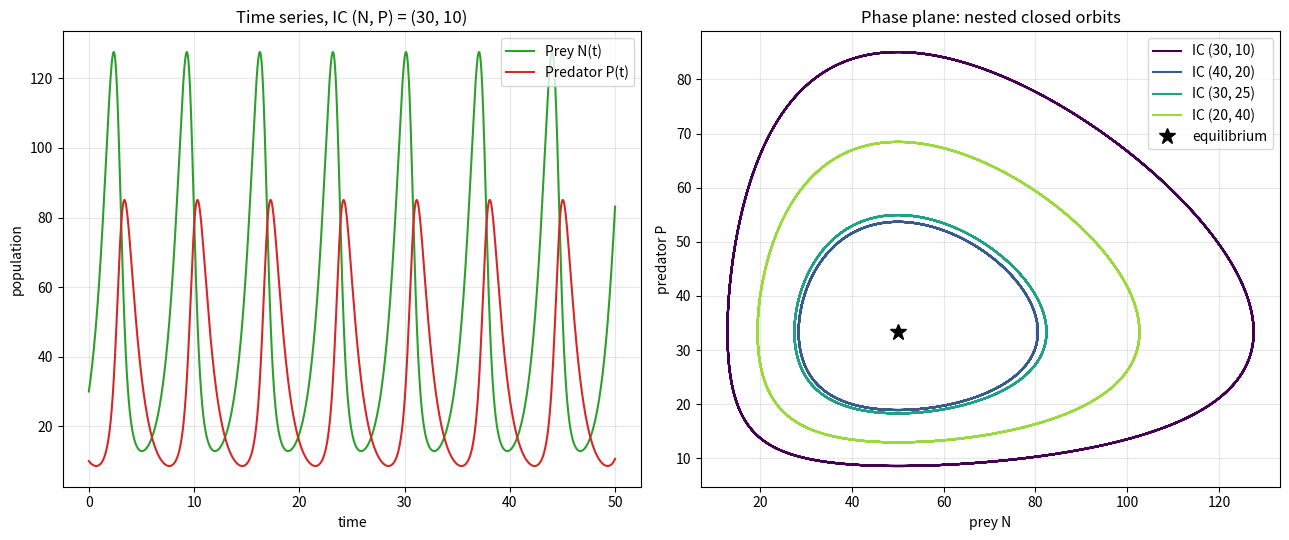

Generate this figure with matplotlib: (Note: this script raises an exception after producing the figure.)
import matplotlib
matplotlib.use("Agg")
import matplotlib.pyplot as plt
import numpy as np

# ---- Model parameters ----
a, b, c, d = 1.0, 0.03, 0.02, 1.0

# Right-hand side of the Lotka-Volterra system.
# state = [N, P]; returns [dN/dt, dP/dt]
def lv(state):
    N, P = state
    dN = N * (a - b * P)   # prey grow, eaten by predators
    dP = P * (c * N - d)   # predators grow on prey, die off
    return np.array([dN, dP])

# ---- Generic RK4 integrator implemented explicitly ----
def rk4(f, y0, dt, nsteps):
    y = np.array(y0, dtype=float)
    traj = np.empty((nsteps + 1, len(y)))
    traj[0] = y
    for i in range(nsteps):
        k1 = f(y)                 # slope at start
        k2 = f(y + 0.5 * dt * k1) # slope at midpoint using k1
        k3 = f(y + 0.5 * dt * k2) # slope at midpoint using k2
        k4 = f(y + dt * k3)       # slope at end using k3
        y = y + (dt / 6.0) * (k1 + 2 * k2 + 2 * k3 + k4)  # weighted average
        traj[i + 1] = y
    return traj

# ---- Integration settings ----
dt = 0.01
T = 50.0
nsteps = int(round(T / dt))
t = np.linspace(0.0, T, nsteps + 1)

initial_conditions = [(30, 10), (40, 20), (30, 25), (20, 40)]

# ---- Integrate from each initial condition ----
trajectories = []
for ic in initial_conditions:
    traj = rk4(lv, ic, dt, nsteps)
    trajectories.append(traj)

# ---- Report the fixed (equilibrium) point ----
# Interior equilibrium: N* = d/c, P* = a/b
N_star, P_star = d / c, a / b
print(f"Interior equilibrium (N*, P*): ({N_star:.4f}, {P_star:.4f})")

# ---- Numerical checks ----
# We use the first initial condition (30, 10) for the phase-shift diagnostic.
N0 = trajectories[0][:, 0]
P0 = trajectories[0][:, 1]

# Time of peak (argmax) of prey and predator over the first oscillation window.
# Restrict to a window that contains one full-ish cycle for a clean comparison.
i_peak_N = int(np.argmax(N0))
i_peak_P = int(np.argmax(P0))
print(f"Time of first prey (N) peak, IC (30,10):     {t[i_peak_N]:.3f}")
print(f"Time of first predator (P) peak, IC (30,10): {t[i_peak_P]:.3f}")
print(f"Predator peak lags prey peak by: {t[i_peak_P] - t[i_peak_N]:.3f} time units")

# Cross-correlation-free out-of-phase check: correlation of the two
# centered signals should be negative when they oscillate out of phase.
Nc = N0 - N0.mean()
Pc = P0 - P0.mean()
corr = float(np.corrcoef(Nc, Pc)[0, 1])
print(f"Correlation between N(t) and P(t), IC (30,10): {corr:.4f} (negative => out of phase)")

# Closed-orbit check: for each trajectory measure how close the endpoint
# returns to the start (distance relative to the orbit's spatial extent).
# A small ratio indicates the trajectory closes on itself (periodic loop).
print("Closed-orbit check (endpoint return distance relative to orbit size):")
for ic, traj in zip(initial_conditions, trajectories):
    start = traj[0]
    end = traj[-1]
    ret_dist = np.linalg.norm(end - start)
    extent = np.linalg.norm(traj.max(axis=0) - traj.min(axis=0))
    ratio = ret_dist / extent
    print(f"  IC {ic}: return_dist={ret_dist:.4f}, extent={extent:.4f}, ratio={ratio:.4f}")

# Conserved quantity check: the LV system has invariant
# H = c*N - d*ln(N) + b*P - a*ln(P), constant along closed orbits.
print("Conserved-quantity check (max relative drift of H along each orbit):")
for ic, traj in zip(initial_conditions, trajectories):
    N = traj[:, 0]
    P = traj[:, 1]
    H = c * N - d * np.log(N) + b * P - a * np.log(P)
    rel_drift = (H.max() - H.min()) / abs(H.mean())
    print(f"  IC {ic}: relative drift of H = {rel_drift:.3e}")

# ---- Plots ----
fig, (ax1, ax2) = plt.subplots(1, 2, figsize=(13, 5.5))

# Time series for the first initial condition, showing out-of-phase oscillation.
ax1.plot(t, N0, label="Prey N(t)", color="tab:green")
ax1.plot(t, P0, label="Predator P(t)", color="tab:red")
ax1.set_xlabel("time")
ax1.set_ylabel("population")
ax1.set_title("Time series, IC (N, P) = (30, 10)")
ax1.legend()
ax1.grid(True, alpha=0.3)

# Phase plane showing nested closed orbits from all initial conditions.
colors = plt.cm.viridis(np.linspace(0, 0.85, len(trajectories)))
for ic, traj, col in zip(initial_conditions, trajectories, colors):
    ax2.plot(traj[:, 0], traj[:, 1], color=col, label=f"IC {ic}")
ax2.plot(N_star, P_star, "k*", markersize=12, label="equilibrium")
ax2.set_xlabel("prey N")
ax2.set_ylabel("predator P")
ax2.set_title("Phase plane: nested closed orbits")
ax2.legend()
ax2.grid(True, alpha=0.3)

fig.tight_layout()
plt.savefig("/private/tmp/claude-501/-Users-lvmy-neu-teaching-numericalR-numericalR/e8e9d206-e3a8-4079-be52-06334c0a89a5/scratchpad/eval/gen/3D.2.1_s2.png", dpi=130)

# One-sentence explanation of why the check confirms the result:
print("Explanation: A negative N-P correlation with the predator peak lagging the prey peak "
      "confirms the two populations oscillate out of phase, and each trajectory returning to its "
      "start with a near-constant conserved quantity H confirms the phase-plane orbits are closed, "
      "nested loops rather than spirals.")
